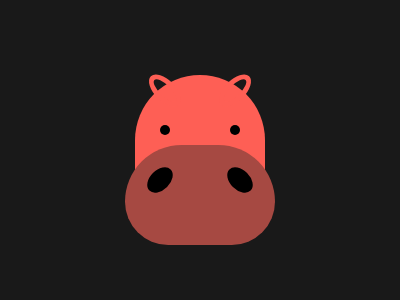

Write the HTML and CSS that draws this image.

<div class="testa"></div>
<div class="boca"></div>
<div class="olhoe"></div>
<div class="olhod"></div>
<div class="narize"></div>
<div class="narizd"></div>
<div class="orelha1"></div>
<div class="orelha2"></div>
<style>
  body{
    background: #191919
  }
  .testa{
    position: absolute;
    top:75px;
    left: 135px;
    width: 130px;
    height: 100px;
    border-top-right-radius: 100px;
    border-top-left-radius: 100px;
    background: #FE5F55;
  }
  .boca{
    position: absolute;
    top:145px;
    left: 125px;
    width: 150px;
    height: 100px;
 	border-top-right-radius: 59px;
    border-top-left-radius: 59px;
    border-bottom-right-radius: 45px;
    border-bottom-left-radius: 45px;
    background: #A64942;
  }
  .olhoe{
    position: absolute;
    top:125px;
    left:160px;
    width:10px;
    height:10px;
    border-radius:50%;
    background: #000000;
  }
  .olhod{
    position: absolute;
    top:125px;
    left:230px;
    width:10px;
    height:10px;
    border-radius:50%;
    background: #000000;
  }
  .narize{
    position: absolute;
    top:170px;
    left:145px;
    transform: rotate(-45deg);
    width:30px;
    height:20px;
    border-radius:50%;
    background: #000000;
  }
  .narizd{
    position: absolute;
    top:170px;
    left:225px;
    transform: rotate(45deg);
    width:30px;
    height:20px;
    border-radius:50%;
    background: #000000;
  }
  .orelha1{
    position: absolute;
    top:80px;
    left:145px;
    transform: rotate(45deg);
    width:30px;
    height:11px;
    border-radius: 50%;
    border:5px solid #FE5F55;
    background: transparent;
  }
  .orelha2{
    position: absolute;
    top:80px;
    left:215px;
    transform: rotate(-45deg);
    width:30px;
    height:11px;
    border-radius: 50%;
    border:5px solid #FE5F55;
    background: transparent;
  }
</style>